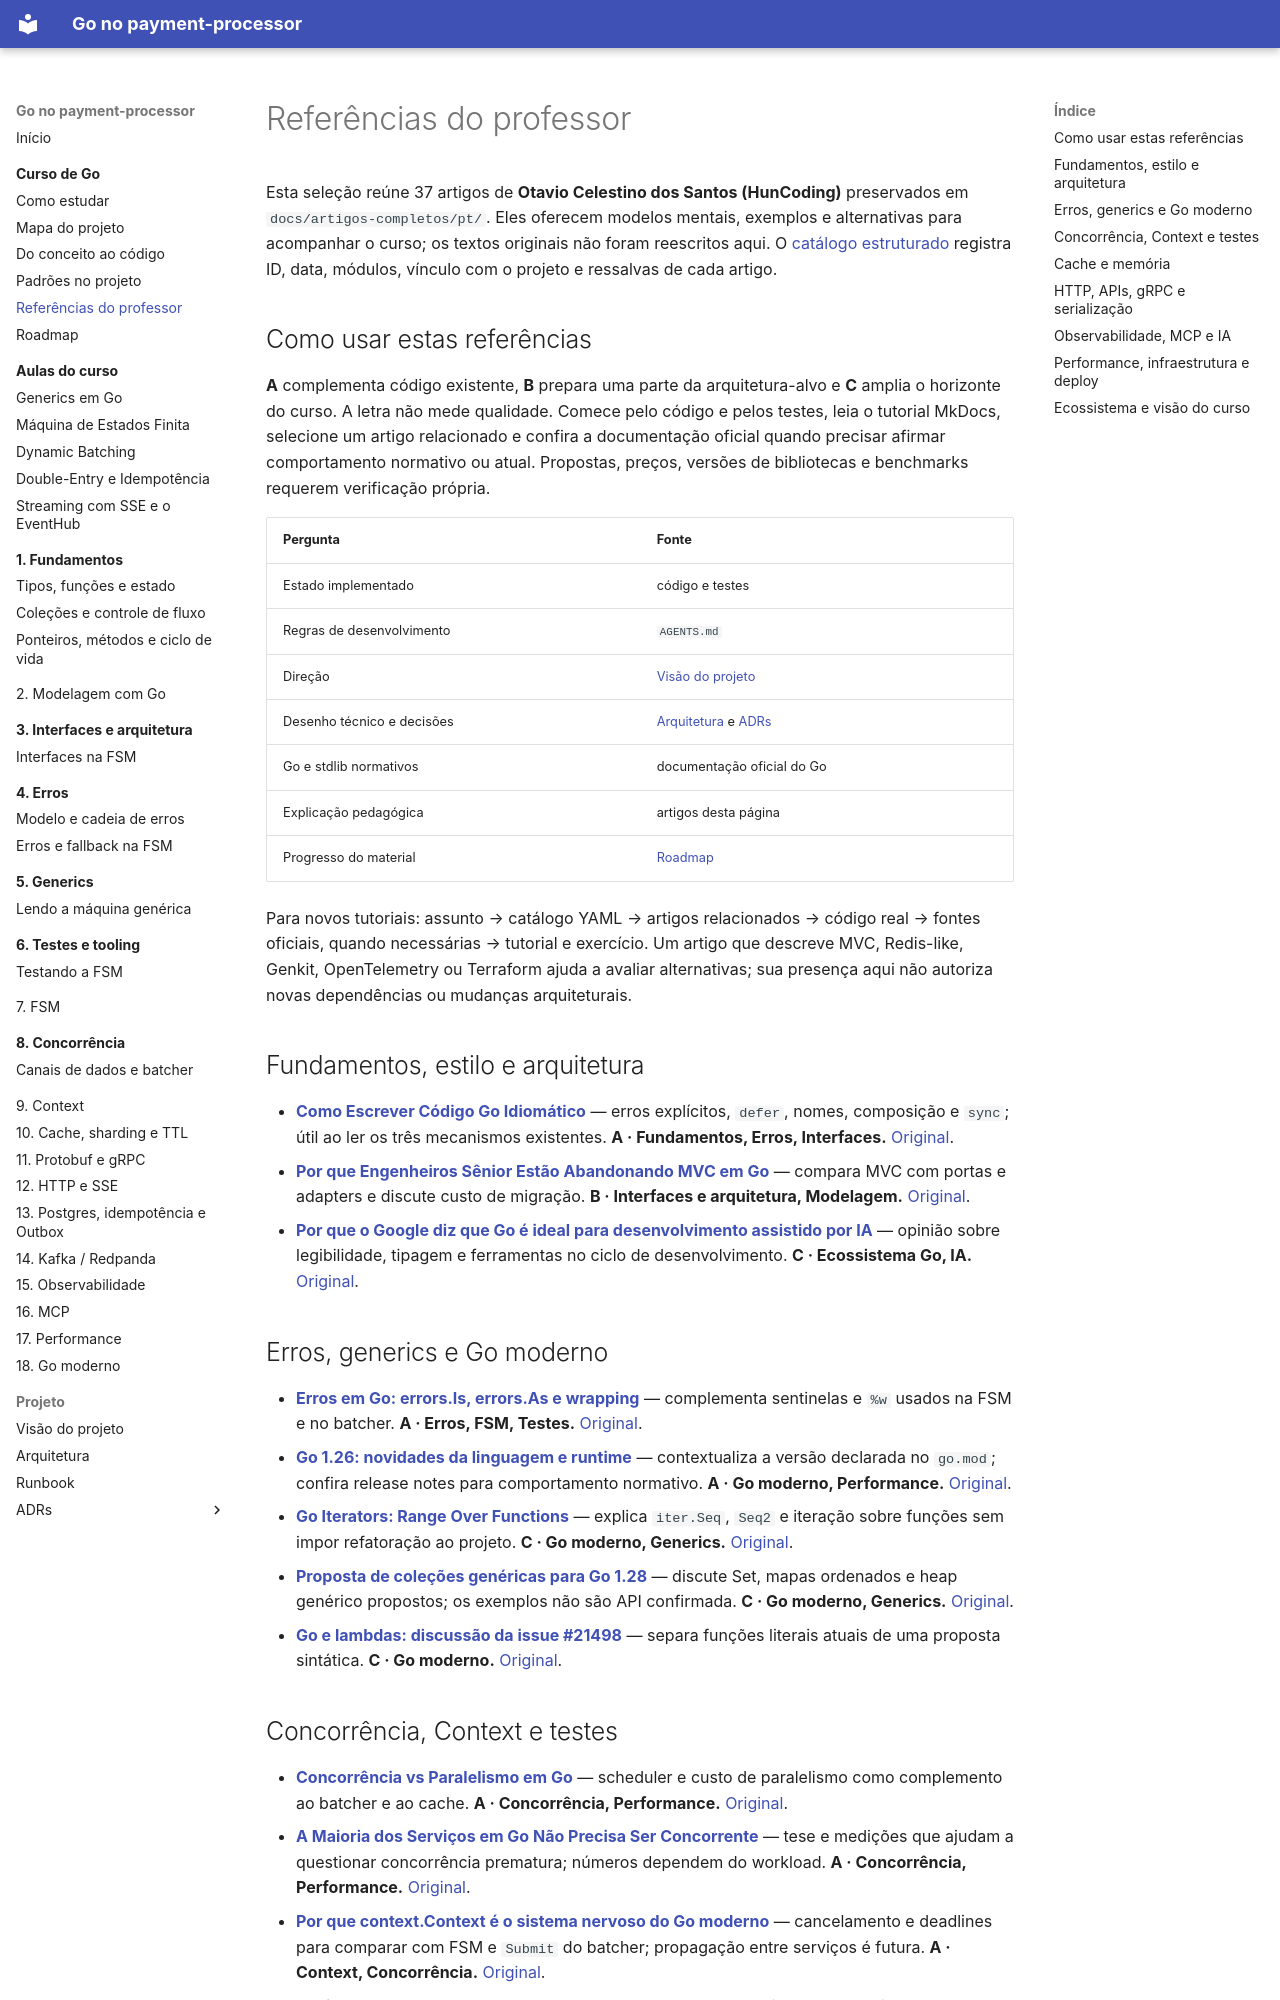

repository: racascao/sistema_pagamento_com_antifraude · page: estudo-go/referencias-do-professor/index.html · generator: mkdocs

# Referências do professor

Esta seleção reúne 37 artigos de **Otavio Celestino dos Santos (HunCoding)** preservados em `docs/artigos-completos/pt/`. Eles oferecem modelos mentais, exemplos e alternativas para acompanhar o curso; os textos originais não foram reescritos aqui. O [catálogo estruturado](referencias-do-professor.yaml) registra ID, data, módulos, vínculo com o projeto e ressalvas de cada artigo.

## Como usar estas referências

**A** complementa código existente, **B** prepara uma parte da arquitetura-alvo e **C** amplia o horizonte do curso. A letra não mede qualidade. Comece pelo código e pelos testes, leia o tutorial MkDocs, selecione um artigo relacionado e confira a documentação oficial quando precisar afirmar comportamento normativo ou atual. Propostas, preços, versões de bibliotecas e benchmarks requerem verificação própria.

| Pergunta | Fonte |
|---|---|
| Estado implementado | código e testes |
| Regras de desenvolvimento | `AGENTS.md` |
| Direção | [Visão do projeto](../visao-do-projeto.md) |
| Desenho técnico e decisões | [Arquitetura](../architecture.md) e [ADRs](../adr/0001-monorepo-with-independent-deployments.md) |
| Go e stdlib normativos | documentação oficial do Go |
| Explicação pedagógica | artigos desta página |
| Progresso do material | [Roadmap](roadmap.md) |

Para novos tutoriais: assunto → catálogo YAML → artigos relacionados → código real → fontes oficiais, quando necessárias → tutorial e exercício. Um artigo que descreve MVC, Redis-like, Genkit, OpenTelemetry ou Terraform ajuda a avaliar alternativas; sua presença aqui não autoriza novas dependências ou mudanças arquiteturais.

## Fundamentos, estilo e arquitetura

- **[Como Escrever Código Go Idiomático](../artigos-completos/pt/go-idiomatic-code.md)** — erros explícitos, `defer`, nomes, composição e `sync`; útil ao ler os três mecanismos existentes. **A · Fundamentos, Erros, Interfaces.** [Original](https://huncoding.com/go-idiomatic-code/).
- **[Por que Engenheiros Sênior Estão Abandonando MVC em Go](../artigos-completos/pt/mvc-go-problemas-arquitetura-moderna.md)** — compara MVC com portas e adapters e discute custo de migração. **B · Interfaces e arquitetura, Modelagem.** [Original](https://huncoding.com/mvc-go-problemas-arquitetura-moderna/).
- **[Por que o Google diz que Go é ideal para desenvolvimento assistido por IA](../artigos-completos/pt/go-ideal-para-ia-engenharia-software.md)** — opinião sobre legibilidade, tipagem e ferramentas no ciclo de desenvolvimento. **C · Ecossistema Go, IA.** [Original](https://huncoding.com/go-ideal-para-ia-engenharia-software/).

## Erros, generics e Go moderno

- **[Erros em Go: errors.Is, errors.As e wrapping](../artigos-completos/pt/go-erros-errors-is-as-wrapping-sentinel.md)** — complementa sentinelas e `%w` usados na FSM e no batcher. **A · Erros, FSM, Testes.** [Original](https://huncoding.com/go-erros-errors-is-as-wrapping-sentinel/).
- **[Go 1.26: novidades da linguagem e runtime](../artigos-completos/pt/go-1-26-novidades.md)** — contextualiza a versão declarada no `go.mod`; confira release notes para comportamento normativo. **A · Go moderno, Performance.** [Original](https://huncoding.com/go-1-26-novidades/).
- **[Go Iterators: Range Over Functions](../artigos-completos/pt/go-iterators-range-over-functions.md)** — explica `iter.Seq`, `Seq2` e iteração sobre funções sem impor refatoração ao projeto. **C · Go moderno, Generics.** [Original](https://huncoding.com/go-iterators-range-over-functions/).
- **[Proposta de coleções genéricas para Go 1.28](../artigos-completos/pt/go-colecoes-genericas-stdlib.md)** — discute Set, mapas ordenados e heap genérico propostos; os exemplos não são API confirmada. **C · Go moderno, Generics.** [Original](https://huncoding.com/go-colecoes-genericas-stdlib/).
- **[Go e lambdas: discussão da issue #21498](../artigos-completos/pt/go-lambdas-short-function-literals-proposta.md)** — separa funções literais atuais de uma proposta sintática. **C · Go moderno.** [Original](https://huncoding.com/go-lambdas-short-function-literals-proposta/).

## Concorrência, Context e testes

- **[Concorrência vs Paralelismo em Go](../artigos-completos/pt/concorrencia-vs-paralelismo-go-mitos-performance.md)** — scheduler e custo de paralelismo como complemento ao batcher e ao cache. **A · Concorrência, Performance.** [Original](https://huncoding.com/concorrencia-vs-paralelismo-go-mitos-performance/).
- **[A Maioria dos Serviços em Go Não Precisa Ser Concorrente](../artigos-completos/pt/go-concorrencia-prematura-problemas.md)** — tese e medições que ajudam a questionar concorrência prematura; números dependem do workload. **A · Concorrência, Performance.** [Original](https://huncoding.com/go-concorrencia-prematura-problemas/).
- **[Por que context.Context é o sistema nervoso do Go moderno](../artigos-completos/pt/context-nervous-system-go.md)** — cancelamento e deadlines para comparar com FSM e `Submit` do batcher; propagação entre serviços é futura. **A · Context, Concorrência.** [Original](https://huncoding.com/context-nervous-system-go/).
- **[testing/synctest e testes concorrentes](../artigos-completos/pt/go-synctest-testando-codigo-concorrente.md)** — tempo controlado, timers e goroutines para comparar com testes atuais de batcher e cache. **A · Testes, Concorrência.** [Original](https://huncoding.com/go-synctest-testando-codigo-concorrente/).

## Cache e memória

- **[Ponteiros Fracos em Go e caches](../artigos-completos/pt/go-ponteiros-fracos-weak-pointer-cache.md)** — alternativa de gestão de memória para contrastar com o TTL e janitor do `memcache`; ele não usa `weak.Pointer`. **A · Cache, Go moderno.** [Original](https://huncoding.com/go-ponteiros-fracos-weak-pointer-cache/).
- **[Redis-like KV Store educacional](../artigos-completos/pt/redis-like-golang-project.md)** — compara cache local com servidor KV, TTL, persistência e Clean Architecture. **A · Cache, Concorrência.** [Original](https://huncoding.com/redis-like-golang-project/).
